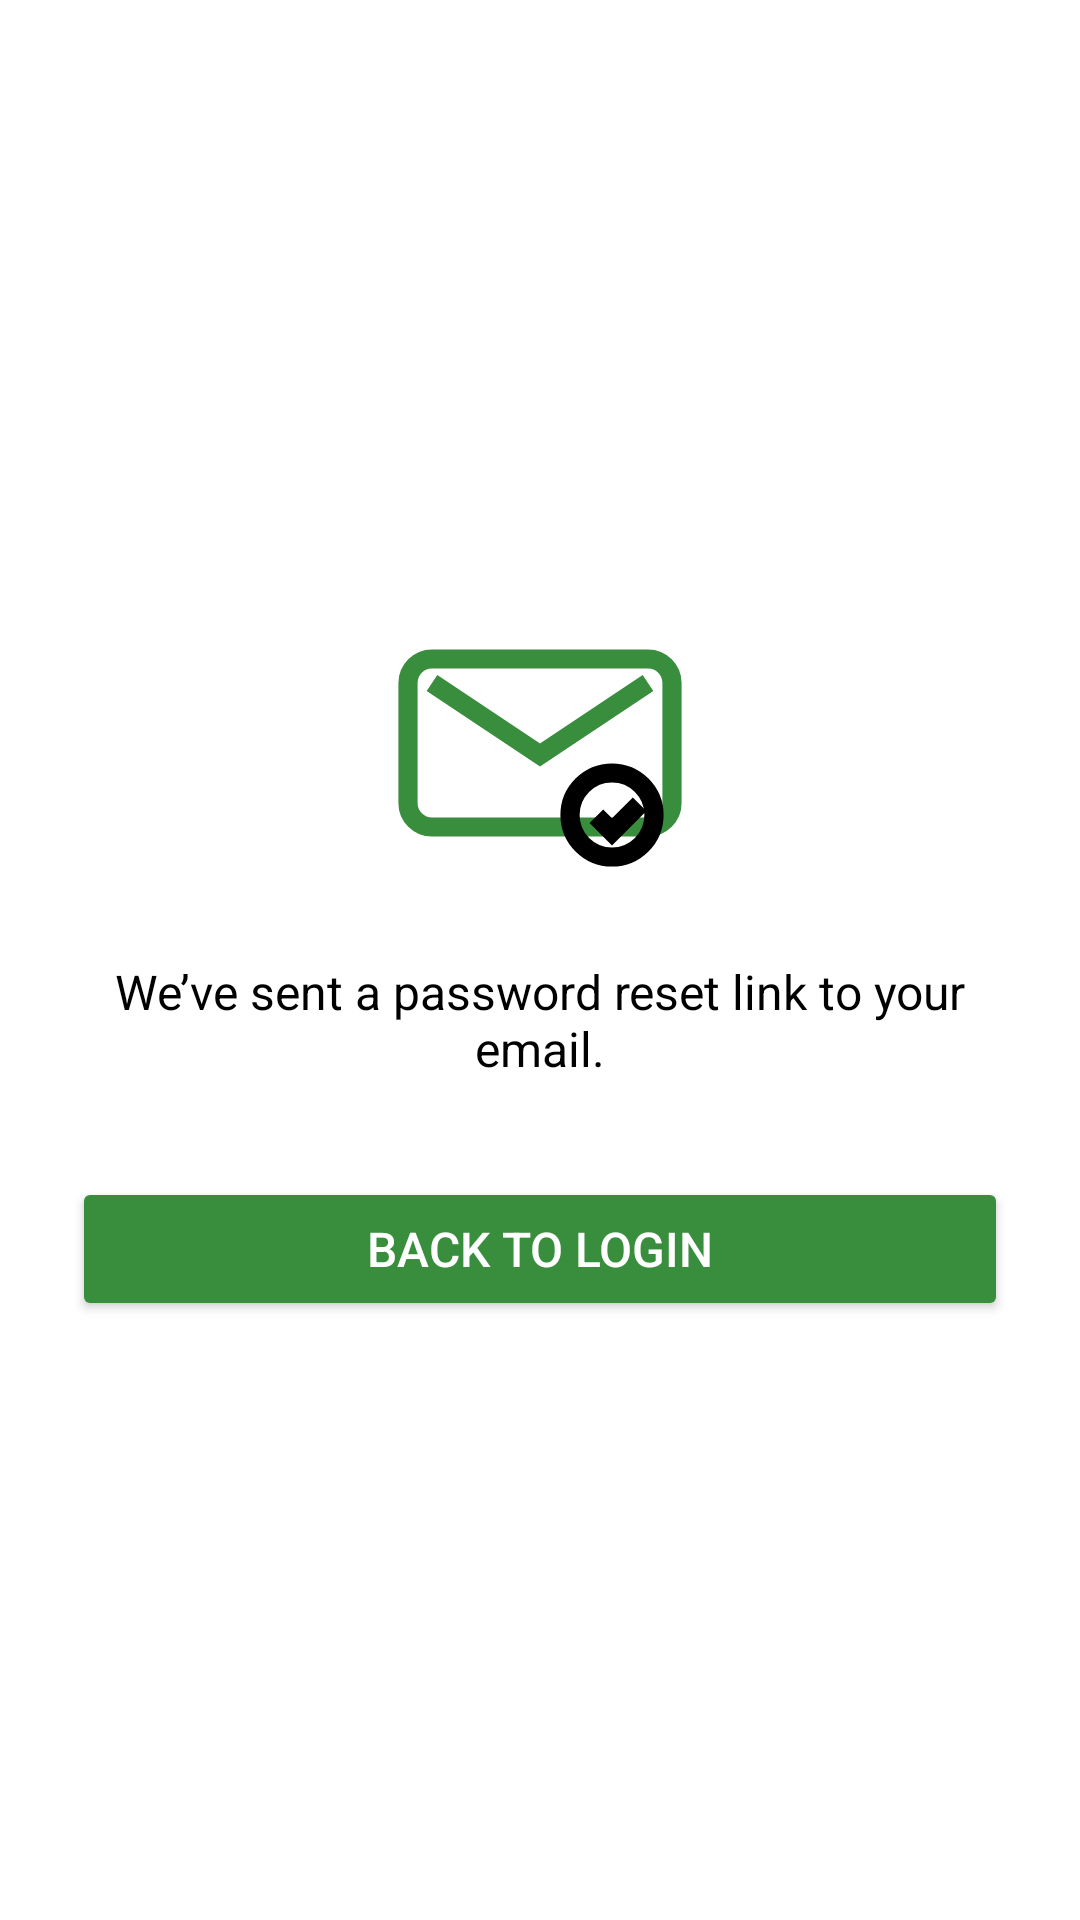

Android layout source for this screen:
<!-- AndroidManifest.xml: application theme Theme.NoorOfGratitute -->
<!-- res/layout/activity_password_reset_success.xml -->
<?xml version="1.0" encoding="utf-8"?>
<LinearLayout xmlns:android="http://schemas.android.com/apk/res/android"
    xmlns:tools="http://schemas.android.com/tools"
    android:id="@+id/main"
    android:layout_width="match_parent"
    android:layout_height="match_parent"
    android:gravity="center"
    android:orientation="vertical"
    android:padding="24dp"
    android:background="@color/white"
    tools:context=".PasswordResetSuccessActivity">
        
        <ImageView
            android:layout_width="96dp"
            android:layout_height="96dp"
            android:src="@drawable/ic_email_sent"
            android:contentDescription="Success"
            android:layout_marginBottom="24dp" />

        
        <TextView
            android:id="@+id/successMessage"
            android:layout_width="wrap_content"
            android:layout_height="wrap_content"
            android:text="We’ve sent a password reset link to your email."
            android:textColor="@color/black"
            android:textSize="16sp"
            android:gravity="center"
            android:layout_marginBottom="24dp" />

        
        <Button
            android:id="@+id/backToLoginBtn"
            android:layout_width="match_parent"
            android:layout_height="wrap_content"
            android:text="Back to Login"
            android:textSize="16sp"
            android:textColor="@color/white"
            android:backgroundTint="@color/green_dark"
            android:padding="12dp"
            android:layout_marginTop="8dp"/>
    </LinearLayout>
<!-- resources referenced by this layout -->
<resources>
  <color name="black">#000000</color>
  <color name="green_dark">#388E3C</color>
  <color name="white">#FFFFFFFF</color>
  <!-- drawable ic_email_sent (drawable) -->
  <vector xmlns:android="http://schemas.android.com/apk/res/android"
      android:width="24dp"
      android:height="24dp"
      android:viewportWidth="24"
      android:viewportHeight="24">
  
      
      <path
          android:fillColor="@android:color/transparent"
          android:strokeColor="@color/green_dark"
          android:strokeWidth="1.6"
          android:pathData="M3,5h18a2,2 0 0 1 2,2v10a2,2 0 0 1 -2,2H3a2,2 0 0 1 -2,-2V7a2,2 0 0 1 2,-2z" />
  
      
      <path
          android:fillColor="@android:color/transparent"
          android:strokeColor="@color/green_dark"
          android:strokeWidth="1.6"
          android:pathData="M3,7l9,6 9,-6" />
  
      
      <path
          android:fillColor="@android:color/transparent"
          android:strokeColor="@color/black"
          android:strokeWidth="1.6"
          android:pathData="M18,18m-3.5,0a3.5,3.5 0 1,0 7,0a3.5,3.5 0 1,0 -7,0" />
  
      
      <path
          android:fillColor="@android:color/transparent"
          android:strokeColor="@color/black"
          android:strokeWidth="1.6"
          android:pathData="M16.7,18.1l1.3,1.3 2.3,-2.3" />
  </vector>
  <style name="Theme.NoorOfGratitute" parent="Base.Theme.NoorOfGratitute" />
  <style name="Base.Theme.NoorOfGratitute" parent="Theme.Material3.DayNight.NoActionBar">
          
          
      </style>
</resources>
